4-way image classification set "dataset" from GitHub (chelseaoktaviany/AplikasiKlasifikasiJenisTanaman); label vocabulary: Cercis chinensis, Chrysobalanaceae, Indigofera tinctoria, Phyllostachys edulis.

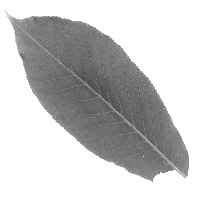
Label: Chrysobalanaceae

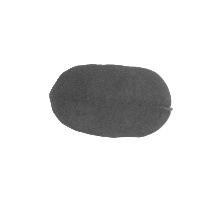
Label: Indigofera tinctoria

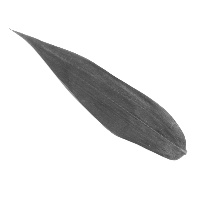
Label: Phyllostachys edulis

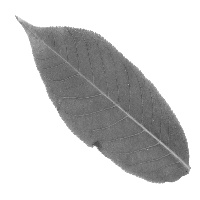
Label: Chrysobalanaceae

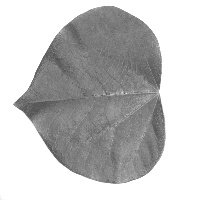
Label: Cercis chinensis

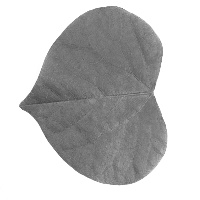
Label: Cercis chinensis
